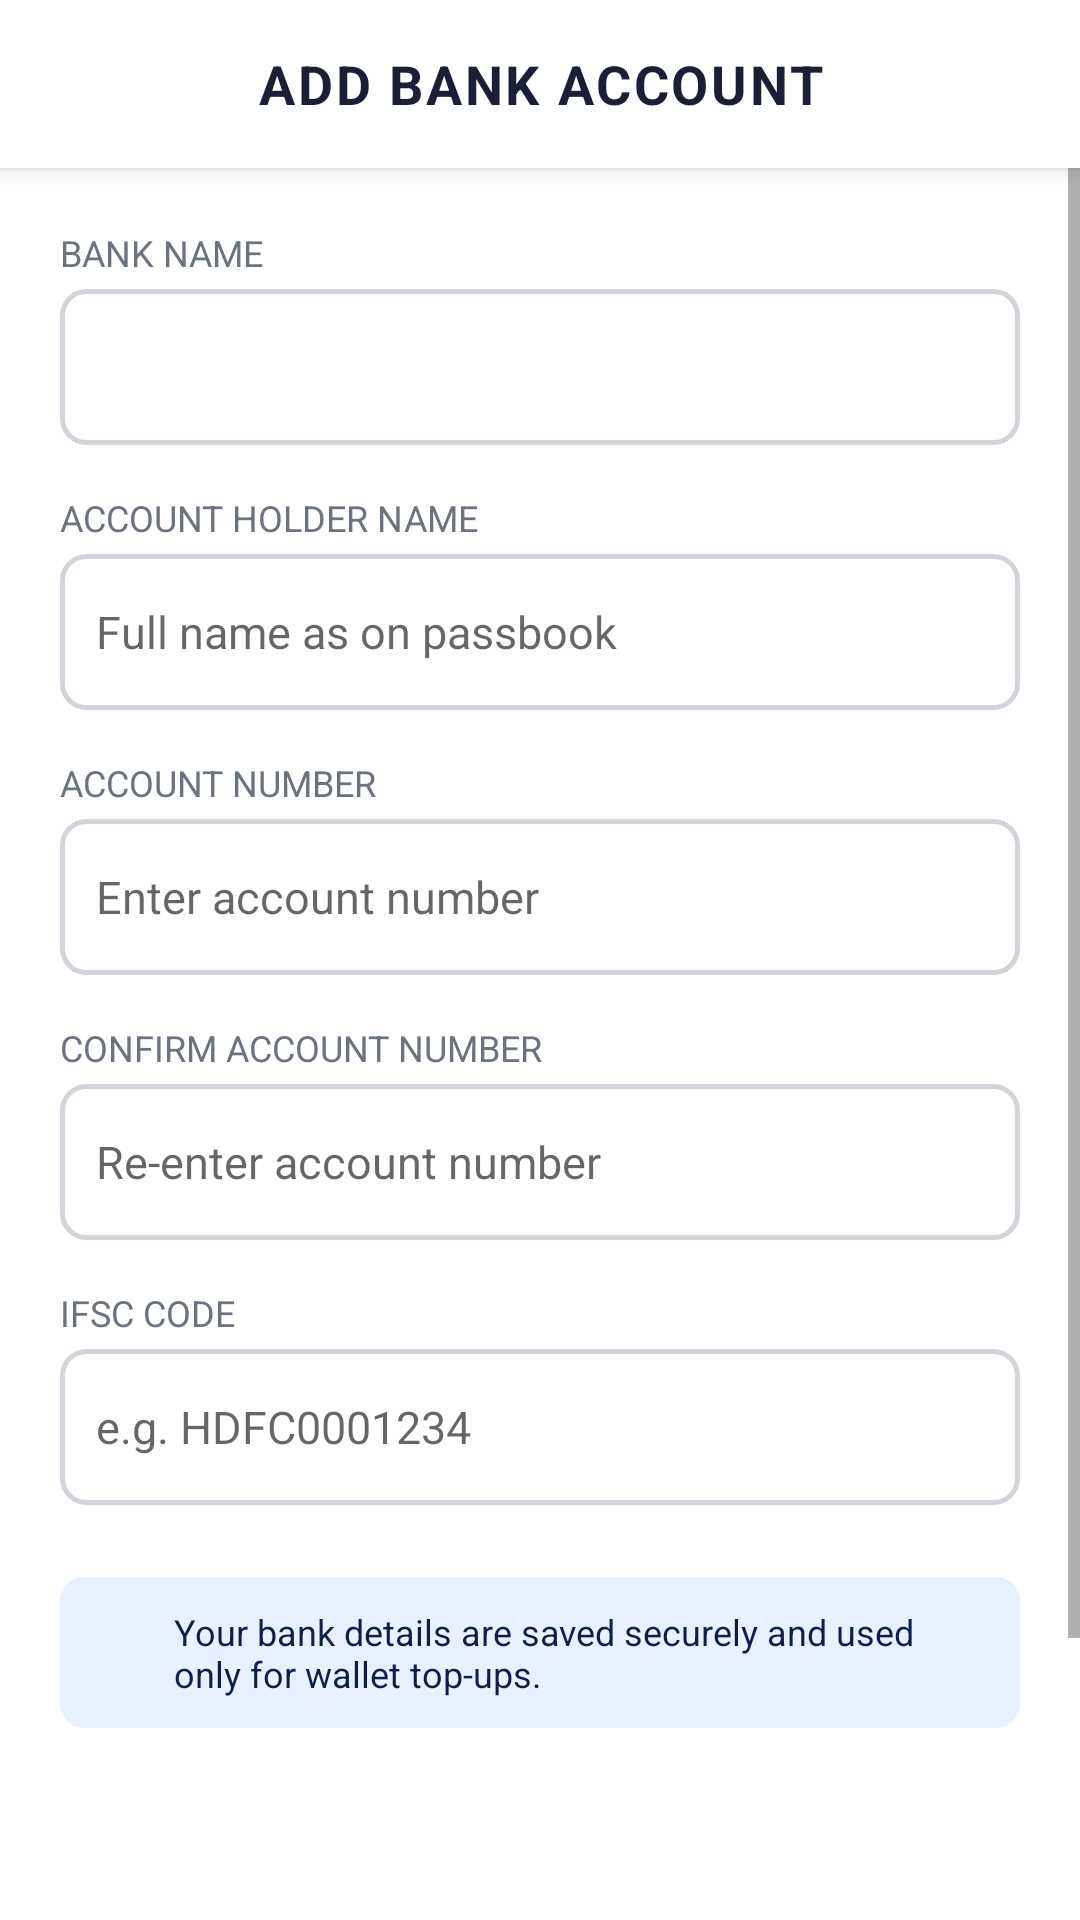

This screen was rendered from an Android layout file. Write that file and the resources it references.
<!-- AndroidManifest.xml: application theme Theme.SmartPay -->
<!-- res/layout/activity_add_bank_account.xml -->
<?xml version="1.0" encoding="utf-8"?>
<LinearLayout xmlns:android="http://schemas.android.com/apk/res/android"
    xmlns:app="http://schemas.android.com/apk/res-auto"
    android:layout_width="match_parent"
    android:layout_height="match_parent"
    android:background="@color/white"
    android:fitsSystemWindows="true"
    android:orientation="vertical">

    
    <LinearLayout
        android:layout_width="match_parent"
        android:layout_height="56dp"
        android:background="@android:color/white"
        android:elevation="4dp"
        android:gravity="center_vertical"
        android:orientation="horizontal"
        android:paddingStart="8dp"
        android:paddingEnd="8dp">

        <ImageButton
            android:id="@+id/btnBack"
            android:layout_width="40dp"
            android:layout_height="40dp"
            android:background="?attr/selectableItemBackgroundBorderless"
            android:contentDescription="Back"
            android:src="@drawable/ic_back" />

        <TextView
            android:layout_width="0dp"
            android:layout_height="wrap_content"
            android:layout_weight="1"
            android:gravity="center"
            android:letterSpacing="0.05"
            android:text="ADD BANK ACCOUNT"
            android:textColor="@color/text_primary"
            android:textSize="18sp"
            android:textStyle="bold" />

        
        <View
            android:layout_width="40dp"
            android:layout_height="40dp" />
    </LinearLayout>

    <ScrollView
        android:layout_width="match_parent"
        android:layout_height="0dp"
        android:layout_weight="1"
        android:fillViewport="true">

        <LinearLayout
            android:layout_width="match_parent"
            android:layout_height="wrap_content"
            android:orientation="vertical"
            android:padding="20dp">

            
            <LinearLayout
                android:id="@+id/layoutBankBanner"
                android:layout_width="match_parent"
                android:layout_height="wrap_content"
                android:layout_marginBottom="24dp"
                android:background="@drawable/bg_wallet_card"
                android:gravity="center_vertical"
                android:orientation="horizontal"
                android:padding="14dp"
                android:visibility="gone">

                <ImageView
                    android:layout_width="32dp"
                    android:layout_height="32dp"
                    android:background="@drawable/bg_icon_add_money"
                    android:contentDescription="Bank"
                    android:padding="6dp"
                    android:src="@drawable/ic_bank"
                    app:tint="@color/primary" />

                <TextView
                    android:id="@+id/tvPrefilledBankName"
                    android:layout_width="wrap_content"
                    android:layout_height="wrap_content"
                    android:layout_marginStart="12dp"
                    android:textColor="@color/primary"
                    android:textSize="15sp"
                    android:textStyle="bold" />
            </LinearLayout>

            
            <TextView
                android:layout_width="match_parent"
                android:layout_height="wrap_content"
                android:paddingBottom="4dp"
                android:text="BANK NAME"
                android:textColor="@color/text_secondary"
                android:textSize="12sp" />

            <Spinner
                android:id="@+id/spinnerBankName"
                android:layout_width="match_parent"
                android:layout_height="52dp"
                android:layout_marginBottom="16dp"
                android:background="@drawable/bg_input_field"
                android:paddingStart="12dp"
                android:paddingEnd="12dp" />

            
            <TextView
                android:layout_width="match_parent"
                android:layout_height="wrap_content"
                android:paddingBottom="4dp"
                android:text="ACCOUNT HOLDER NAME"
                android:textColor="@color/text_secondary"
                android:textSize="12sp" />

            <EditText
                android:id="@+id/etAccountHolder"
                android:layout_width="match_parent"
                android:layout_height="52dp"
                android:layout_marginBottom="16dp"
                android:background="@drawable/bg_input_field"
                android:hint="Full name as on passbook"
                android:inputType="textPersonName|textCapWords"
                android:paddingStart="12dp"
                android:paddingEnd="12dp"
                android:singleLine="true"
                android:textColor="@color/text_primary"
                android:textSize="15sp" />

            
            <TextView
                android:layout_width="match_parent"
                android:layout_height="wrap_content"
                android:paddingBottom="4dp"
                android:text="ACCOUNT NUMBER"
                android:textColor="@color/text_secondary"
                android:textSize="12sp" />

            <EditText
                android:id="@+id/etAccountNumber"
                android:layout_width="match_parent"
                android:layout_height="52dp"
                android:layout_marginBottom="16dp"
                android:background="@drawable/bg_input_field"
                android:hint="Enter account number"
                android:inputType="number"
                android:maxLength="18"
                android:paddingStart="12dp"
                android:paddingEnd="12dp"
                android:singleLine="true"
                android:textColor="@color/text_primary"
                android:textSize="15sp" />

            
            <TextView
                android:layout_width="match_parent"
                android:layout_height="wrap_content"
                android:paddingBottom="4dp"
                android:text="CONFIRM ACCOUNT NUMBER"
                android:textColor="@color/text_secondary"
                android:textSize="12sp" />

            <EditText
                android:id="@+id/etConfirmAccountNumber"
                android:layout_width="match_parent"
                android:layout_height="52dp"
                android:layout_marginBottom="16dp"
                android:background="@drawable/bg_input_field"
                android:hint="Re-enter account number"
                android:inputType="number"
                android:maxLength="18"
                android:paddingStart="12dp"
                android:paddingEnd="12dp"
                android:singleLine="true"
                android:textColor="@color/text_primary"
                android:textSize="15sp" />

            
            <TextView
                android:layout_width="match_parent"
                android:layout_height="wrap_content"
                android:paddingBottom="4dp"
                android:text="IFSC CODE"
                android:textColor="@color/text_secondary"
                android:textSize="12sp" />

            <EditText
                android:id="@+id/etIfsc"
                android:layout_width="match_parent"
                android:layout_height="52dp"
                android:layout_marginBottom="24dp"
                android:background="@drawable/bg_input_field"
                android:hint="e.g. HDFC0001234"
                android:inputType="textCapCharacters"
                android:maxLength="11"
                android:paddingStart="12dp"
                android:paddingEnd="12dp"
                android:singleLine="true"
                android:textColor="@color/text_primary"
                android:textSize="15sp" />

            
            <LinearLayout
                android:layout_width="match_parent"
                android:layout_height="wrap_content"
                android:layout_marginBottom="24dp"
                android:background="@drawable/bg_info_box_blue"
                android:gravity="center_vertical"
                android:orientation="horizontal"
                android:paddingStart="12dp"
                android:paddingTop="10dp"
                android:paddingEnd="12dp"
                android:paddingBottom="10dp">

                <ImageView
                    android:layout_width="18dp"
                    android:layout_height="18dp"
                    android:contentDescription="Info"
                    android:src="@drawable/ic_info"
                    app:tint="@color/accent" />

                <TextView
                    android:layout_width="0dp"
                    android:layout_height="wrap_content"
                    android:layout_marginStart="8dp"
                    android:layout_weight="1"
                    android:text="Your bank details are saved securely and used only for wallet top-ups."
                    android:textColor="@color/primary"
                    android:textSize="12sp" />
            </LinearLayout>

            
            <ProgressBar
                android:id="@+id/progressBar"
                android:layout_width="wrap_content"
                android:layout_height="wrap_content"
                android:layout_gravity="center_horizontal"
                android:layout_marginBottom="12dp"
                android:visibility="gone" />

            
            <Button
                android:id="@+id/btnSaveAccount"
                style="@style/Widget.SmartPay.Button.Primary"
                android:layout_width="match_parent"
                android:layout_height="52dp"
                android:layout_marginBottom="12dp"
                android:text="SAVE BANK ACCOUNT" />

            
            <Button
                android:id="@+id/btnCancel"
                style="@style/Widget.SmartPay.Button.Outlined"
                android:layout_width="match_parent"
                android:layout_height="52dp"
                android:layout_marginBottom="16dp"
                android:text="CANCEL" />

        </LinearLayout>
    </ScrollView>
</LinearLayout>
<!-- resources referenced by this layout -->
<resources>
  <color name="accent">#1E5EFF</color>
  <color name="primary">#0B1F4D</color>
  <color name="text_primary">#1A1F36</color>
  <color name="text_secondary">#6B7280</color>
  <color name="white">#FFFFFFFF</color>
  <!-- drawable bg_icon_add_money (drawable) -->
  <?xml version="1.0" encoding="utf-8"?>
  <shape xmlns:android="http://schemas.android.com/apk/res/android"
      android:shape="rectangle">
      <solid android:color="@color/icon_bg_add_money" />
      <corners android:radius="10dp" />
  </shape>
  <!-- drawable bg_info_box_blue (drawable) -->
  <?xml version="1.0" encoding="utf-8"?>
  <shape xmlns:android="http://schemas.android.com/apk/res/android"
      android:shape="rectangle">
      <solid android:color="@color/info_bg_blue" />
      <corners android:radius="8dp" />
  </shape>
  <!-- drawable bg_input_field (drawable) -->
  <?xml version="1.0" encoding="utf-8"?>
  <shape xmlns:android="http://schemas.android.com/apk/res/android"
      android:shape="rectangle">
      <solid android:color="@color/white" />
      <stroke android:width="1.5dp" android:color="@color/input_border" />
      <corners android:radius="8dp" />
  </shape>
  <!-- drawable bg_wallet_card (drawable) -->
  <?xml version="1.0" encoding="utf-8"?>
  <shape xmlns:android="http://schemas.android.com/apk/res/android"
      android:shape="rectangle">
      <solid android:color="@color/white" />
      <stroke android:width="1.5dp" android:color="@color/balance_card_border" />
      <corners android:radius="12dp" />
  </shape>
  <!-- drawable ic_bank (drawable) -->
  <vector xmlns:android="http://schemas.android.com/apk/res/android"
      android:width="24dp"
      android:height="24dp"
      android:viewportWidth="24"
      android:viewportHeight="24">
      <path
          android:fillColor="@color/text_secondary"
          android:pathData="M19,3H5C3.9,3 3,3.9 3,5v14c0,1.1 0.9,2 2,2h14c1.1,0 2,-0.9 2,-2V5C21,3.9 20.1,3 19,3zM9,17H7v-7h2V17zM13,17h-2V7h2V17zM17,17h-2v-4h2V17z"/>
  </vector>
  <style name="Widget.SmartPay.Button.Primary" parent="Widget.MaterialComponents.Button">
          <item name="android:backgroundTint">@color/primary</item>
          <item name="backgroundTint">@color/primary</item>
          <item name="android:textColor">@color/white</item>
          <item name="android:textSize">16sp</item>
          <item name="android:textStyle">bold</item>
          <item name="android:letterSpacing">0.05</item>
          <item name="android:fontFamily">sans-serif-medium</item>
          <item name="cornerRadius">12dp</item>
          <item name="android:minHeight">52dp</item>
          <item name="android:paddingTop">14dp</item>
          <item name="android:paddingBottom">14dp</item>
          <item name="android:insetTop">0dp</item>
          <item name="android:insetBottom">0dp</item>
      </style>
  <style name="Theme.SmartPay" parent="Base.Theme.SmartPay" />
  <color name="icon_bg_add_money">#E3F2FD</color>
  <color name="info_bg_blue">#E8F1FF</color>
  <color name="input_border">#D1D5DB</color>
  <color name="balance_card_border">#D8E2F0</color>
  <color name="primary_variant">#14337A</color>
  <color name="surface">#FFFFFF</color>
  <color name="background">#F5F7FB</color>
</resources>
